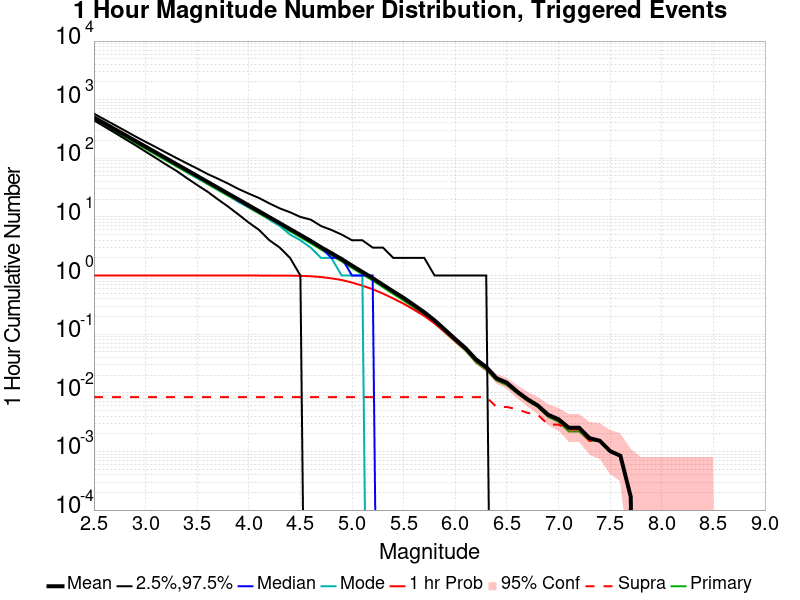

Source data for this figure (header and first rows):
Mag, Mean, 2.5 %ile, 97.5 %ile, Median, Mode, 1 hr Probability, 1 hr Supra-Seis Prob, Primary Aftershocks Mean
2.5, 500.4, 444.0, 578.0, 495.0, 498.0, 1.0, 0.008436, 457.6
2.6, 397.3, 349.0, 462.0, 393.0, 395.0, 1.0, 0.008436, 363.3
2.7, 315.6, 274.0, 371.0, 312.0, 302.0, 1.0, 0.008436, 288.7
2.8, 250.9, 214.0, 297.0, 248.0, 248.0, 1.0, 0.008436, 229.5
2.9, 199.3, 168.0, 237.0, 197.0, 199.0, 1.0, 0.008436, 182.3
3.0, 158.3, 130.0, 191.0, 157.0, 158.0, 1.0, 0.008436, 144.7
3.1, 125.8, 101.0, 155.0, 125.0, 129.0, 1.0, 0.008436, 115.1
3.2, 99.87, 78.0, 125.0, 99.0, 96.0, 1.0, 0.008436, 91.33
3.3, 79.37, 61.0, 101.0, 78.0, 77.0, 1.0, 0.008436, 72.59
3.4, 63.02, 46.0, 82.0, 62.0, 60.0, 1.0, 0.008436, 57.64
3.5, 50.05, 35.0, 67.0, 49.0, 46.0, 1.0, 0.008436, 45.77
3.6, 39.69, 27.0, 54.0, 39.0, 38.0, 1.0, 0.008436, 36.3
3.7, 31.5, 20.0, 45.0, 31.0, 30.0, 1.0, 0.008436, 28.81
3.8, 25.02, 15.0, 37.0, 25.0, 24.0, 1.0, 0.008436, 22.89
3.9, 19.85, 11.0, 30.0, 19.0, 18.0, 1.0, 0.008436, 18.17
4.0, 15.74, 8.0, 25.0, 15.0, 15.0, 1.0, 0.008436, 14.4
4.1, 12.5, 6.0, 21.0, 12.0, 13.0, 1.0, 0.008436, 11.44
4.2, 9.882, 4.0, 17.0, 10.0, 9.0, 0.9997, 0.008436, 9.031
4.3, 7.837, 3.0, 14.0, 8.0, 7.0, 0.9993, 0.008436, 7.162
4.4, 6.216, 2.0, 12.0, 6.0, 5.0, 0.997, 0.008436, 5.68
4.5, 4.921, 1.0, 10.0, 5.0, 4.0, 0.9887, 0.008436, 4.499
4.6, 3.891, 0.0, 9.0, 4.0, 3.0, 0.9738, 0.008436, 3.553
4.7, 3.037, 0.0, 7.0, 3.0, 2.0, 0.9431, 0.008436, 2.772
4.8, 2.416, 0.0, 6.0, 2.0, 2.0, 0.8974, 0.008436, 2.202
4.9, 1.905, 0.0, 5.0, 2.0, 1.0, 0.8395, 0.008436, 1.736
5.0, 1.478, 0.0, 4.0, 1.0, 1.0, 0.7594, 0.008436, 1.347
5.1, 1.155, 0.0, 4.0, 1.0, 1.0, 0.6722, 0.008436, 1.052
5.2, 0.9038, 0.0, 3.0, 1.0, 0.0, 0.5855, 0.008436, 0.8228
5.3, 0.6939, 0.0, 3.0, 0.0, 0.0, 0.4925, 0.008436, 0.63
5.4, 0.5357, 0.0, 2.0, 0.0, 0.0, 0.4061, 0.008436, 0.4846
5.5, 0.4157, 0.0, 2.0, 0.0, 0.0, 0.3314, 0.008436, 0.3759
5.6, 0.3143, 0.0, 2.0, 0.0, 0.0, 0.262, 0.008436, 0.2836
5.7, 0.2369, 0.0, 2.0, 0.0, 0.0, 0.2053, 0.008436, 0.2133
5.8, 0.1719, 0.0, 1.0, 0.0, 0.0, 0.153, 0.008436, 0.1552
5.9, 0.1195, 0.0, 1.0, 0.0, 0.0, 0.1098, 0.008436, 0.1081
6.0, 0.0825, 0.0, 1.0, 0.0, 0.0, 0.07677, 0.008436, 0.07508
6.1, 0.0577, 0.0, 1.0, 0.0, 0.0, 0.0545, 0.008436, 0.05247
6.2, 0.03729, 0.0, 1.0, 0.0, 0.0, 0.03543, 0.008436, 0.03307
6.3, 0.0275, 0.0, 1.0, 0.0, 0.0, 0.02615, 0.008436, 0.0248
6.4, 0.01772, 0.0, 0.0, 0.0, 0.0, 0.01721, 0.005736, 0.0162
6.5, 0.01485, 0.0, 0.0, 0.0, 0.0, 0.01434, 0.005736, 0.0135
6.6, 0.01046, 0.0, 0.0, 0.0, 0.0, 0.01046, 0.00523, 0.009786
6.7, 0.007761, 0.0, 0.0, 0.0, 0.0, 0.007761, 0.004555, 0.007255
6.8, 0.006074, 0.0, 0.0, 0.0, 0.0, 0.006074, 0.004218, 0.005736
6.9, 0.004218, 0.0, 0.0, 0.0, 0.0, 0.004218, 0.002868, 0.003881
7.0, 0.003543, 0.0, 0.0, 0.0, 0.0, 0.003543, 0.002868, 0.003206
7.1, 0.002531, 0.0, 0.0, 0.0, 0.0, 0.002531, 0.002362, 0.002193
7.2, 0.002531, 0.0, 0.0, 0.0, 0.0, 0.002531, 0.002362, 0.002193
7.3, 0.001687, 0.0, 0.0, 0.0, 0.0, 0.001687, 0.001518, 0.001518
7.4, 0.001518, 0.0, 0.0, 0.0, 0.0, 0.001518, 0.001518, 0.001518
7.5, 0.001012, 0.0, 0.0, 0.0, 0.0, 0.001012, 0.001012, 0.001012
7.6, 8.435971E-4, 0.0, 0.0, 0.0, 0.0, 8.435971E-4, 8.435971E-4, 8.435971E-4
7.7, 1.6871942E-4, 0.0, 0.0, 0.0, 0.0, 1.6871942E-4, 1.6871942E-4, 1.6871942E-4
7.8, 0.0, 0.0, 0.0, 0.0, 0.0, 0.0, 0.0, 0.0
7.9, 0.0, 0.0, 0.0, 0.0, 0.0, 0.0, 0.0, 0.0
8.0, 0.0, 0.0, 0.0, 0.0, 0.0, 0.0, 0.0, 0.0
8.1, 0.0, 0.0, 0.0, 0.0, 0.0, 0.0, 0.0, 0.0
8.2, 0.0, 0.0, 0.0, 0.0, 0.0, 0.0, 0.0, 0.0
8.3, 0.0, 0.0, 0.0, 0.0, 0.0, 0.0, 0.0, 0.0
8.4, 0.0, 0.0, 0.0, 0.0, 0.0, 0.0, 0.0, 0.0
... 6 more rows
